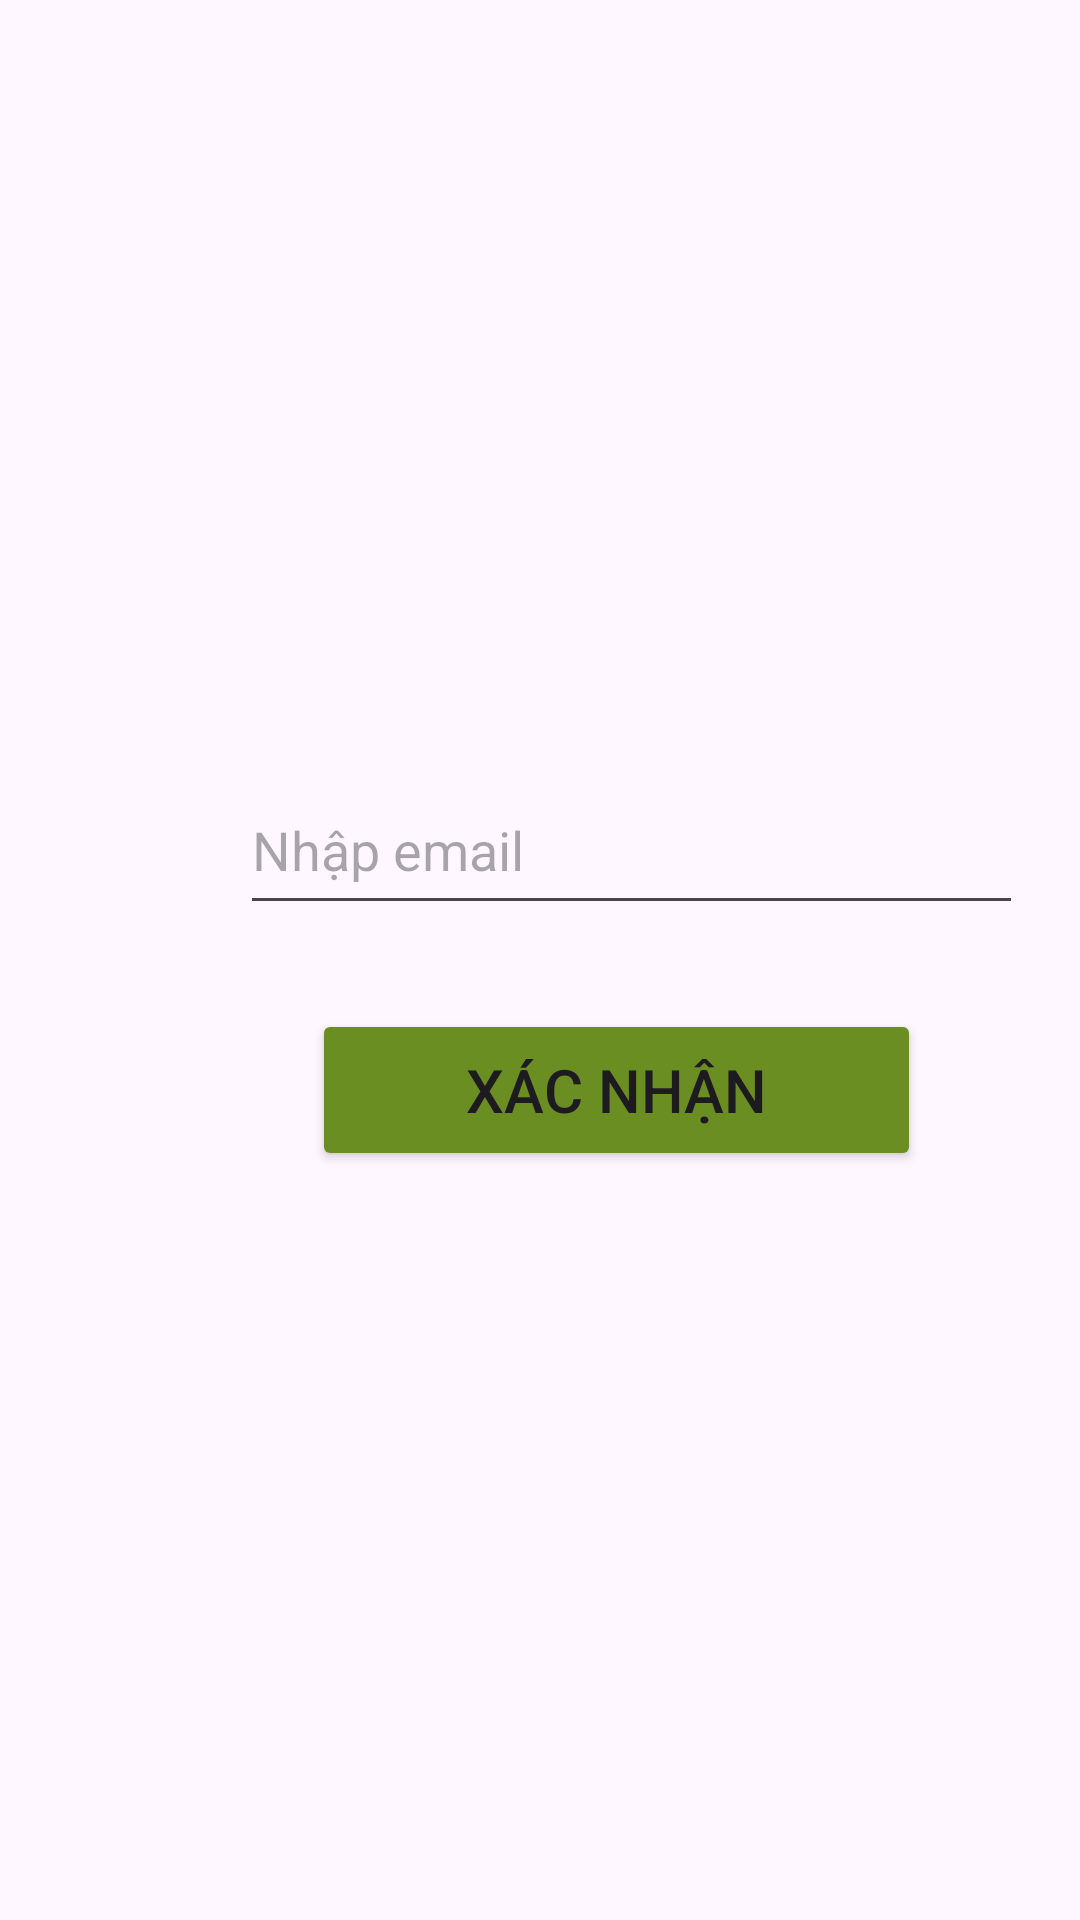

This screen was rendered from an Android layout file. Write that file and the resources it references.
<!-- AndroidManifest.xml: application theme Theme.Nha_Hang_Duy_Den -->
<!-- res/layout/reset_pw.xml -->
<?xml version="1.0" encoding="utf-8"?>

<androidx.constraintlayout.widget.ConstraintLayout xmlns:android="http://schemas.android.com/apk/res/android"
    xmlns:app="http://schemas.android.com/apk/res-auto"
    xmlns:tools="http://schemas.android.com/tools"
    android:layout_width="match_parent"
    android:layout_height="match_parent"
    android:background="@drawable/pngtreefast_food_restaurant_menu_advertising_1084251"
    tools:context=".reset_pw">


    <EditText
        android:id="@+id/email"
        android:layout_width="261dp"
        android:layout_height="53dp"
        android:layout_marginStart="80dp"
        android:ems="10"
        android:hint="Nhập email"
        app:layout_constraintBottom_toBottomOf="parent"
        app:layout_constraintStart_toStartOf="parent"
        app:layout_constraintTop_toTopOf="parent"
        app:layout_constraintVertical_bias="0.435" />

    <Button
        android:id="@+id/confirm"
        android:layout_width="203dp"
        android:layout_height="54dp"
        android:layout_marginStart="104dp"
        android:backgroundTint="@color/lawn_green"
        android:text="Xác nhận"
        android:textSize="20dp"
        app:layout_constraintBottom_toBottomOf="parent"
        app:layout_constraintStart_toStartOf="parent"
        app:layout_constraintTop_toTopOf="parent"
        app:layout_constraintVertical_bias="0.574" />

</androidx.constraintlayout.widget.ConstraintLayout>
<!-- resources referenced by this layout -->
<resources>
  <color name="lawn_green">#6B8E23</color>
  <style name="Theme.Nha_Hang_Duy_Den" parent="Base.Theme.Nha_Hang_Duy_Den" />
  <style name="Base.Theme.Nha_Hang_Duy_Den" parent="Theme.Material3.DayNight.NoActionBar">
          
          
      </style>
</resources>
